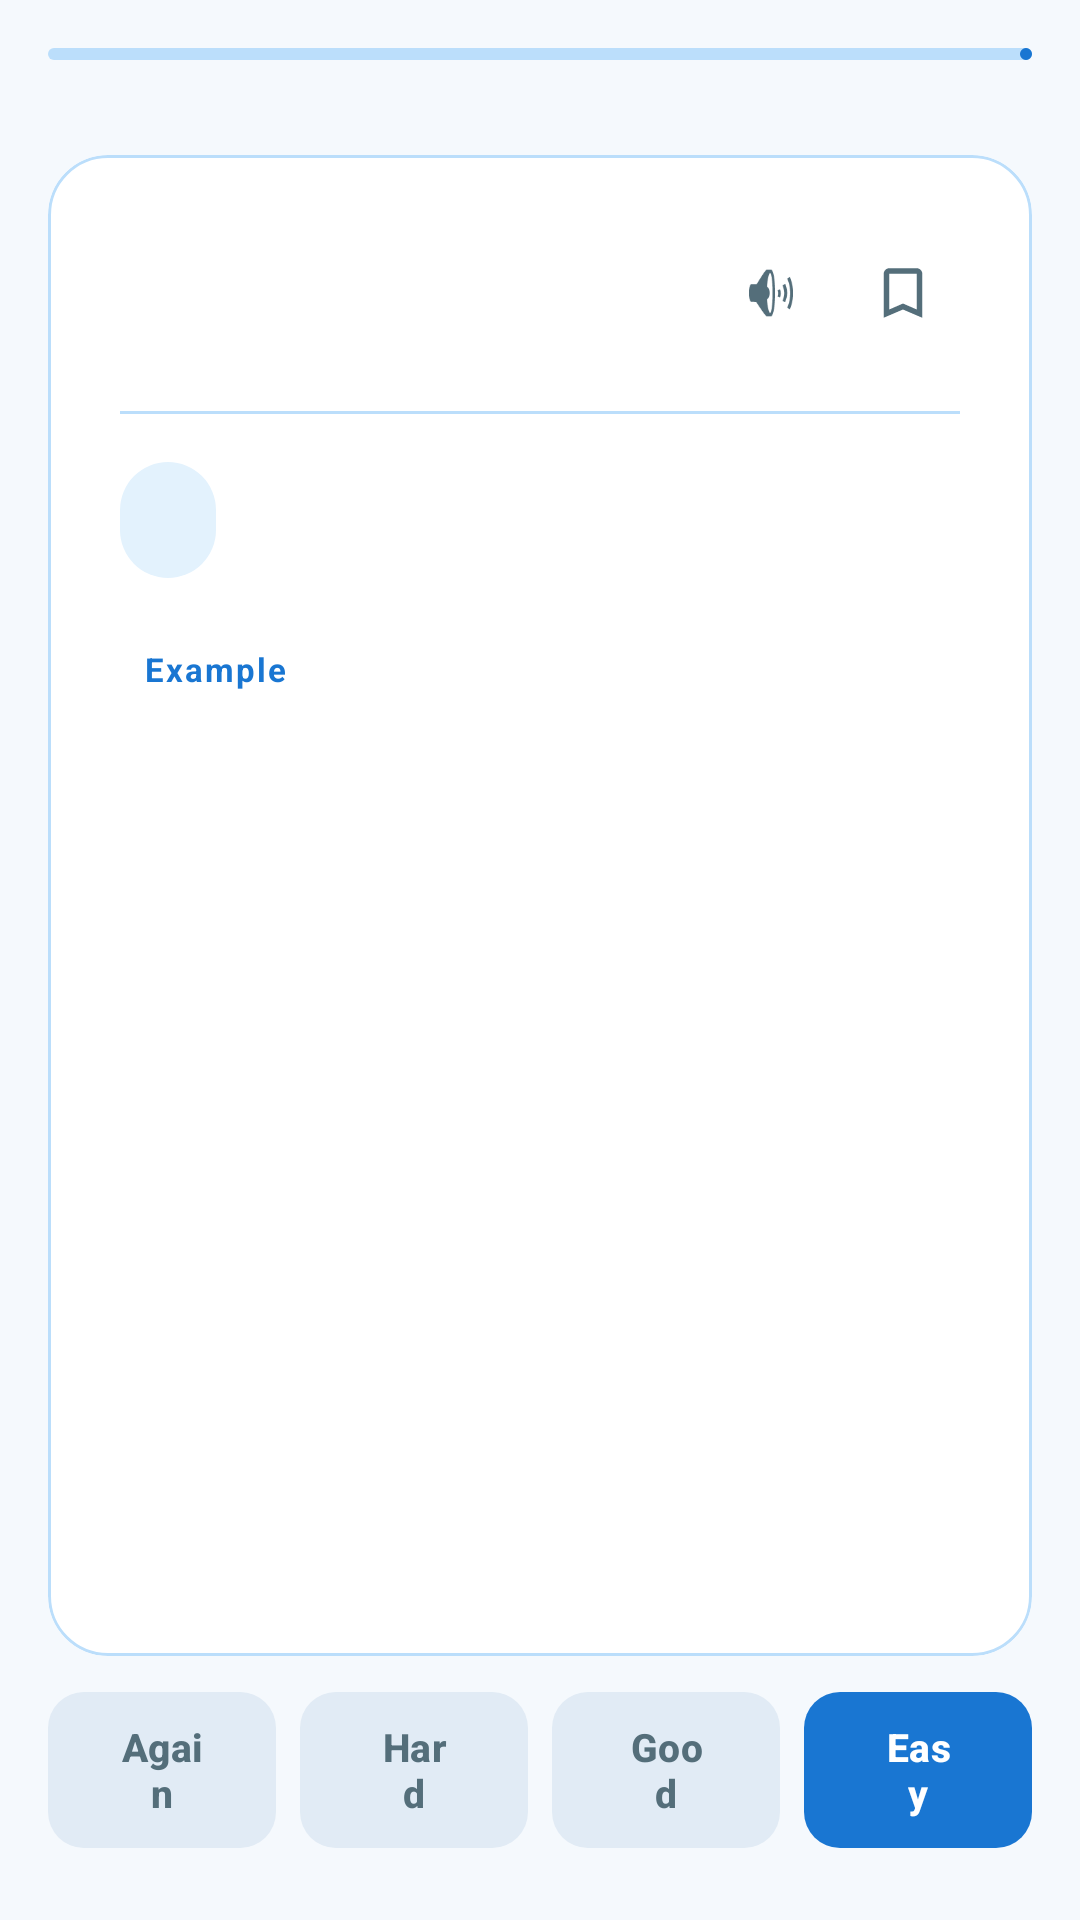

The Android layout XML behind this screen, and the referenced resources:
<!-- AndroidManifest.xml: application theme Theme.MemoLoop -->
<!-- res/layout/fragment_review.xml -->
<?xml version="1.0" encoding="utf-8"?>
<androidx.constraintlayout.widget.ConstraintLayout
    xmlns:android="http://schemas.android.com/apk/res/android"
    xmlns:app="http://schemas.android.com/apk/res-auto"
    android:layout_width="match_parent"
    android:layout_height="match_parent"
    android:background="@color/background"
    android:padding="16dp">

    
    <com.google.android.material.progressindicator.LinearProgressIndicator
        android:id="@+id/progress_bar"
        android:layout_width="0dp"
        android:layout_height="wrap_content"
        android:layout_marginBottom="6dp"
        app:trackCornerRadius="4dp"
        app:indicatorColor="@color/primary"
        app:trackColor="@color/border"
        app:layout_constraintTop_toTopOf="parent"
        app:layout_constraintStart_toStartOf="parent"
        app:layout_constraintEnd_toEndOf="parent" />

    
    <TextView
        android:id="@+id/tv_cards_remaining"
        android:layout_width="wrap_content"
        android:layout_height="wrap_content"
        android:layout_marginTop="4dp"
        android:textSize="13sp"
        android:textColor="@color/text_secondary"
        app:layout_constraintTop_toBottomOf="@id/progress_bar"
        app:layout_constraintEnd_toEndOf="parent" />

    
    <TextView
        android:id="@+id/tv_timer"
        android:layout_width="wrap_content"
        android:layout_height="wrap_content"
        android:layout_marginTop="4dp"
        android:textSize="13sp"
        android:textColor="@color/text_secondary"
        app:layout_constraintTop_toBottomOf="@id/progress_bar"
        app:layout_constraintStart_toStartOf="parent" />

    
    <com.google.android.material.card.MaterialCardView
        android:id="@+id/card_word"
        style="@style/CardWord"
        android:layout_width="0dp"
        android:layout_height="0dp"
        android:layout_marginTop="10dp"
        android:layout_marginBottom="12dp"
        app:layout_constraintTop_toBottomOf="@id/tv_cards_remaining"
        app:layout_constraintBottom_toTopOf="@id/btn_container"
        app:layout_constraintStart_toStartOf="parent"
        app:layout_constraintEnd_toEndOf="parent">

        <androidx.core.widget.NestedScrollView
            android:layout_width="match_parent"
            android:layout_height="match_parent">

            <androidx.constraintlayout.widget.ConstraintLayout
                android:layout_width="match_parent"
                android:layout_height="wrap_content"
                android:padding="24dp">

                
                <TextView
                    android:id="@+id/tv_word"
                    android:layout_width="0dp"
                    android:layout_height="wrap_content"
                    android:textSize="34sp"
                    android:textStyle="bold"
                    android:textColor="@color/text_primary"
                    android:lineSpacingMultiplier="1.2"
                    app:layout_constraintTop_toTopOf="parent"
                    app:layout_constraintStart_toStartOf="parent"
                    app:layout_constraintEnd_toStartOf="@id/btn_tts" />

                
                <com.google.android.material.button.MaterialButton
                    android:id="@+id/btn_bookmark"
                    style="@style/Widget.Material3.Button.IconButton"
                    android:layout_width="44dp"
                    android:layout_height="44dp"
                    app:icon="@drawable/ic_bookmark_border"
                    app:iconSize="22dp"
                    app:iconTint="@color/text_secondary"
                    android:contentDescription="@string/bookmark_add"
                    app:layout_constraintTop_toTopOf="@id/tv_word"
                    app:layout_constraintEnd_toEndOf="parent" />

                
                <com.google.android.material.button.MaterialButton
                    android:id="@+id/btn_tts"
                    style="@style/Widget.Material3.Button.IconButton"
                    android:layout_width="44dp"
                    android:layout_height="44dp"
                    app:icon="@android:drawable/ic_lock_silent_mode_off"
                    app:iconSize="22dp"
                    app:iconTint="@color/text_secondary"
                    app:layout_constraintTop_toTopOf="@id/tv_word"
                    app:layout_constraintEnd_toStartOf="@id/btn_bookmark" />

                
                <View
                    android:id="@+id/divider"
                    android:layout_width="0dp"
                    android:layout_height="1dp"
                    android:layout_marginTop="16dp"
                    android:background="@color/border"
                    app:layout_constraintTop_toBottomOf="@id/tv_word"
                    app:layout_constraintStart_toStartOf="parent"
                    app:layout_constraintEnd_toEndOf="parent" />

                
                <TextView
                    android:id="@+id/tv_definition"
                    android:layout_width="wrap_content"
                    android:layout_height="wrap_content"
                    android:layout_marginTop="16dp"
                    android:textSize="17sp"
                    android:textColor="@color/text_primary"
                    android:lineSpacingMultiplier="1.5"
                    android:background="@drawable/bg_pill_tonal"
                    android:paddingHorizontal="16dp"
                    android:paddingVertical="8dp"
                    app:layout_constraintTop_toBottomOf="@id/divider"
                    app:layout_constraintStart_toStartOf="parent" />

                
                <TextView
                    android:id="@+id/tv_example_label"
                    android:layout_width="wrap_content"
                    android:layout_height="wrap_content"
                    android:layout_marginTop="20dp"
                    android:text="@string/example_sentence"
                    android:textSize="11sp"
                    android:textStyle="bold"
                    android:textColor="@color/primary"
                    android:background="@drawable/bg_example_label"
                    android:paddingHorizontal="8dp"
                    android:paddingVertical="3dp"
                    android:letterSpacing="0.06"
                    app:layout_constraintTop_toBottomOf="@id/tv_definition"
                    app:layout_constraintStart_toStartOf="parent" />

                
                <TextView
                    android:id="@+id/tv_example"
                    android:layout_width="0dp"
                    android:layout_height="wrap_content"
                    android:layout_marginTop="8dp"
                    android:textSize="15sp"
                    android:textColor="@color/text_secondary"
                    android:fontFamily="serif"
                    android:lineSpacingMultiplier="1.6"
                    android:paddingBottom="8dp"
                    app:layout_constraintTop_toBottomOf="@id/tv_example_label"
                    app:layout_constraintStart_toStartOf="parent"
                    app:layout_constraintEnd_toEndOf="parent" />

            </androidx.constraintlayout.widget.ConstraintLayout>
        </androidx.core.widget.NestedScrollView>
    </com.google.android.material.card.MaterialCardView>

    
    <LinearLayout
        android:id="@+id/btn_container"
        android:layout_width="0dp"
        android:layout_height="wrap_content"
        android:orientation="horizontal"
        android:weightSum="4"
        android:layout_marginBottom="8dp"
        app:layout_constraintBottom_toBottomOf="parent"
        app:layout_constraintStart_toStartOf="parent"
        app:layout_constraintEnd_toEndOf="parent">

        <com.google.android.material.button.MaterialButton
            android:id="@+id/btn_again"
            style="@style/ButtonAgain"
            android:layout_width="0dp"
            android:layout_height="52dp"
            android:layout_weight="1"
            android:layout_marginEnd="4dp"
            android:text="@string/again"
            android:textSize="13sp"
            android:insetTop="0dp"
            android:insetBottom="0dp" />

        <com.google.android.material.button.MaterialButton
            android:id="@+id/btn_hard"
            style="@style/ButtonHard"
            android:layout_width="0dp"
            android:layout_height="52dp"
            android:layout_weight="1"
            android:layout_marginHorizontal="4dp"
            android:text="@string/hard"
            android:textSize="13sp"
            android:insetTop="0dp"
            android:insetBottom="0dp" />

        <com.google.android.material.button.MaterialButton
            android:id="@+id/btn_good"
            style="@style/ButtonGood"
            android:layout_width="0dp"
            android:layout_height="52dp"
            android:layout_weight="1"
            android:layout_marginHorizontal="4dp"
            android:text="@string/good"
            android:textSize="13sp"
            android:insetTop="0dp"
            android:insetBottom="0dp" />

        <com.google.android.material.button.MaterialButton
            android:id="@+id/btn_easy"
            style="@style/ButtonEasy"
            android:layout_width="0dp"
            android:layout_height="52dp"
            android:layout_weight="1"
            android:layout_marginStart="4dp"
            android:text="@string/easy"
            android:textSize="13sp"
            android:insetTop="0dp"
            android:insetBottom="0dp" />

    </LinearLayout>

</androidx.constraintlayout.widget.ConstraintLayout>
<!-- resources referenced by this layout -->
<resources>
  <color name="background">#F5F9FD</color>
  <color name="border">#BBDEFB</color>
  <color name="primary">#1976D2</color>
  <color name="text_primary">#1A2B3C</color>
  <color name="text_secondary">#546E7A</color>
  <!-- drawable bg_pill_tonal (drawable) -->
  <?xml version="1.0" encoding="utf-8"?>
  <shape xmlns:android="http://schemas.android.com/apk/res/android"
      android:shape="rectangle">
      <solid android:color="@color/surface_tonal" />
      <corners android:radius="100dp" />
  </shape>
  <!-- drawable ic_bookmark_border (drawable) -->
  <vector xmlns:android="http://schemas.android.com/apk/res/android"
      android:width="24dp"
      android:height="24dp"
      android:viewportWidth="24"
      android:viewportHeight="24">
      <path
          android:fillColor="@android:color/black"
          android:pathData="M17,3H7c-1.1,0 -2,0.9 -2,2v16l7,-3 7,3V5c0,-1.1 -0.9,-2 -2,-2zM17,18l-5,-2.18L7,18V5h10v13z" />
  </vector>
  <string name="again">Again</string>
  <string name="bookmark_add">Bookmark this word</string>
  <string name="easy">Easy</string>
  <string name="example_sentence">Example</string>
  <string name="good">Good</string>
  <string name="hard">Hard</string>
  <style name="ButtonAgain" parent="ButtonReviewNeutral" />
  <style name="ButtonEasy" parent="ButtonReview">
          <item name="backgroundTint">@color/btn_easy</item>
          <item name="android:textColor">@color/btn_easy_text</item>
      </style>
  <style name="ButtonGood" parent="ButtonReviewNeutral" />
  <style name="ButtonHard" parent="ButtonReviewNeutral" />
  <style name="CardWord" parent="Widget.Material3.CardView.Filled">
          <item name="cardElevation">0dp</item>
          <item name="cardCornerRadius">20dp</item>
          <item name="cardBackgroundColor">@color/card_background</item>
          <item name="strokeColor">@color/border</item>
          <item name="strokeWidth">1dp</item>
      </style>
  <style name="Theme.MemoLoop" parent="Theme.Material3.DayNight.NoActionBar">
          <item name="colorPrimary">@color/primary</item>
          <item name="colorPrimaryVariant">@color/primary_dark</item>
          <item name="colorOnPrimary">@color/on_primary</item>
          <item name="colorSecondary">@color/accent</item>
          <item name="colorSurface">@color/surface</item>
          <item name="colorOnSurface">@color/text_primary</item>
          <item name="android:colorBackground">@color/background</item>
          <item name="android:windowBackground">@color/background</item>
      </style>
  <color name="surface_tonal">#E3F2FD</color>
  <style name="ButtonReviewNeutral" parent="ButtonReview">
          <item name="backgroundTint">@color/btn_again</item>
          <item name="android:textColor">@color/btn_neutral_text</item>
      </style>
  <style name="ButtonReview" parent="Widget.Material3.Button">
          <item name="android:textSize">14sp</item>
          <item name="android:textStyle">bold</item>
          <item name="cornerRadius">12dp</item>
          <item name="android:insetTop">0dp</item>
          <item name="android:insetBottom">0dp</item>
      </style>
  <color name="btn_easy">#1976D2</color>
  <color name="btn_easy_text">#FFFFFF</color>
  <color name="card_background">#FFFFFF</color>
  <color name="primary_dark">#0D47A1</color>
  <color name="on_primary">#FFFFFF</color>
  <color name="accent">#64B5F6</color>
  <color name="surface">#FFFFFF</color>
  <color name="btn_again">#E1EBF5</color>
  <color name="btn_neutral_text">#546E7A</color>
</resources>
